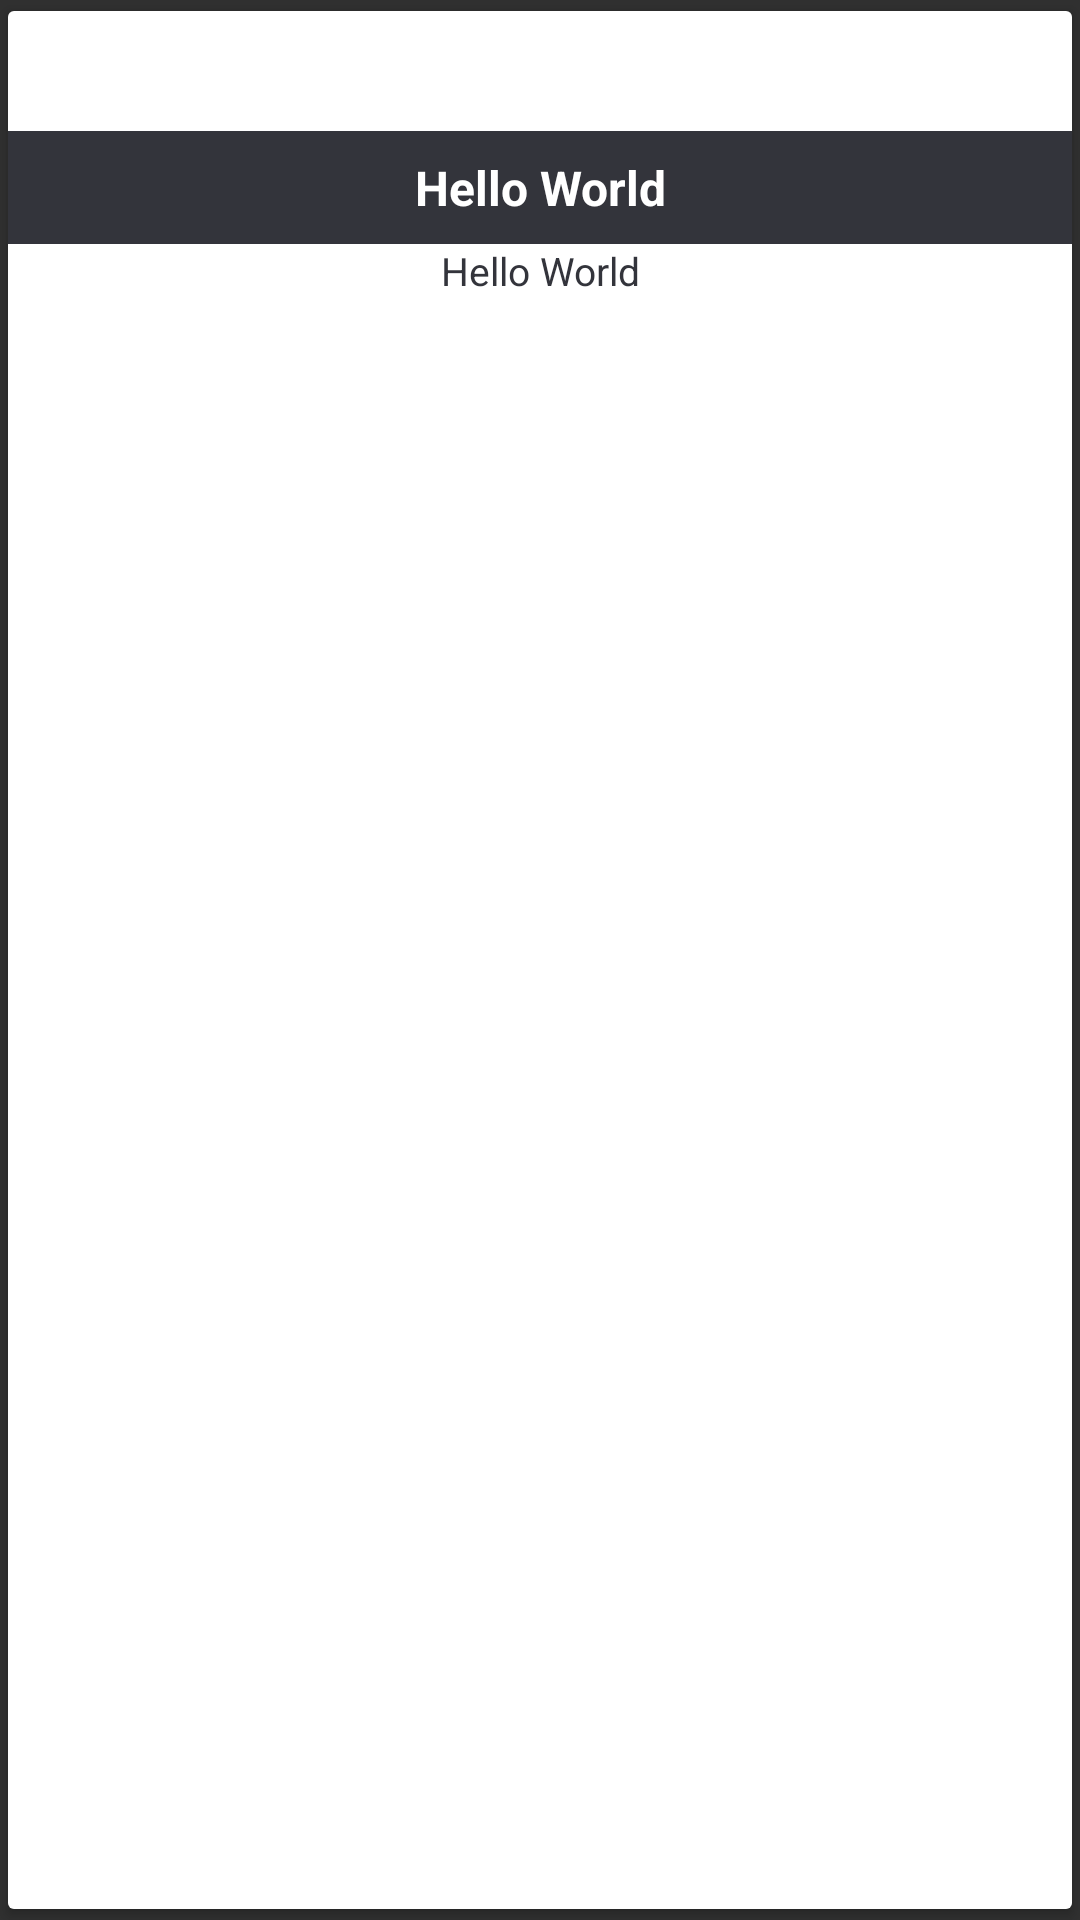

Produce the Android XML layout that renders to this screen, including the resource entries it uses.
<!-- AndroidManifest.xml: application theme AppTheme.Primary.Base.Light -->
<!-- res/layout/article_item_with_image.xml -->
<?xml version="1.0" encoding="utf-8"?>
<android.support.v7.widget.CardView xmlns:android="http://schemas.android.com/apk/res/android"
    xmlns:card_view="http://schemas.android.com/apk/res-auto"
    xmlns:tools="http://schemas.android.com/tools"
    android:id="@+id/card_view"
    android:layout_width="wrap_content"
    android:layout_height="wrap_content"
    card_view:cardUseCompatPadding="true">

    <RelativeLayout
        android:layout_width="match_parent"
        android:layout_height="match_parent"
        android:background="?attr/backgroundCardColor"
        android:orientation="vertical">

        <ImageButton
            android:id="@+id/ibFav"
            android:background="@android:color/transparent"
            android:layout_width="wrap_content"
            android:layout_height="wrap_content"
            card_view:srcCompat="?attr/unfavIconPlaceHolder" />

        <ImageView
            android:id="@+id/ivArticleImage"
            android:layout_width="match_parent"
            android:layout_height="wrap_content"
            android:padding="20dp"
            android:adjustViewBounds="true"
            tools:src="@drawable/placeholder"
            />

        <TextView
            android:id="@+id/tvHeadline"
            android:layout_width="match_parent"
            android:layout_height="wrap_content"
            android:background="?attr/primaryTextColor"
            android:gravity="center_horizontal"
            android:layout_below="@+id/ivArticleImage"
            android:paddingBottom="8dp"
            android:paddingTop="8dp"
            fontPath="fonts/cheltenham_normal_200.ttf"
            android:text="@string/hello_world"
            android:textColor="?attr/backgroundCardColor"
            android:textSize="16sp"
            android:textStyle="bold"/>

        <TextView
            android:id="@+id/tvSnippet"
            android:layout_below="@+id/tvHeadline"
            android:layout_width="match_parent"
            android:layout_height="wrap_content"
            android:gravity="center_horizontal"
            android:maxLines="4"
            android:ellipsize="end"
            android:paddingBottom="8dp"
            android:text="@string/hello_world"
            android:textColor="?attr/primaryTextColor"
            android:textSize="13sp" />
    </RelativeLayout>
</android.support.v7.widget.CardView>
<!-- resources referenced by this layout -->
<resources>
  <!-- drawable placeholder: jpg bitmap (drawable, 2038 bytes) -->
  <string name="hello_world">Hello World</string>
  <style name="AppTheme.Primary.Base.Light" parent="Theme.AppCompat.NoActionBar">
          <item name="primaryTextColor">#33343B</item>
          <item name="secondaryTextColor">#8033343B</item>
          <item name="backgroundCardColor">#FFFF</item>
          <item name="searchIconPlaceHolder">@drawable/ic_search_black_36px</item>
          <item name="filterIconPlaceHolder">@drawable/ic_filter_list_black_24dp</item>
          <item name="homeIconPlaceHolder">@drawable/ic_home_black_24dp</item>
          <item name="favIconPlaceHolder">@drawable/ic_favorite_black_24dp</item>
          <item name="sunIconPlaceHolder">@drawable/ic_wb_sunny_black_24dp</item>
          <item name="moonIconPlaceHolder">@drawable/ic_moon_black_24dp</item>
          <item name="unfavIconPlaceHolder">@drawable/ic_favorite_border_black_24dp</item>
          <item name="hambIconPlaceHolder">@drawable/ic_dehaze_black_24dp</item>
          <item name="calIconPlaceHolder">@drawable/ic_today_black_24dp</item>
          <item name="backIconPlaceHolder">@drawable/ic_arrow_back_black_16dp</item>
          <item name="closeIconPlaceHolder">@drawable/ic_close_black_16dp</item>
          <item name="voiceIconPlaceHolder">@drawable/ic_keyboard_voice_black_16dp</item>
          <item name="dividerColor">#F2F2F3</item>
          <item name="greyColor">#F2F2F3</item>
      </style>
  <!-- drawable ic_keyboard_voice_black_16dp (drawable) -->
  <vector android:height="16dp" android:viewportHeight="24.0"
      android:viewportWidth="24.0" android:width="16dp" xmlns:android="http://schemas.android.com/apk/res/android">
      <path android:fillColor="#FF000000" android:pathData="M12,15c1.66,0 2.99,-1.34 2.99,-3L15,6c0,-1.66 -1.34,-3 -3,-3S9,4.34 9,6v6c0,1.66 1.34,3 3,3zM17.3,12c0,3 -2.54,5.1 -5.3,5.1S6.7,15 6.7,12L5,12c0,3.42 2.72,6.23 6,6.72L11,22h2v-3.28c3.28,-0.48 6,-3.3 6,-6.72h-1.7z"/>
  </vector>
</resources>
